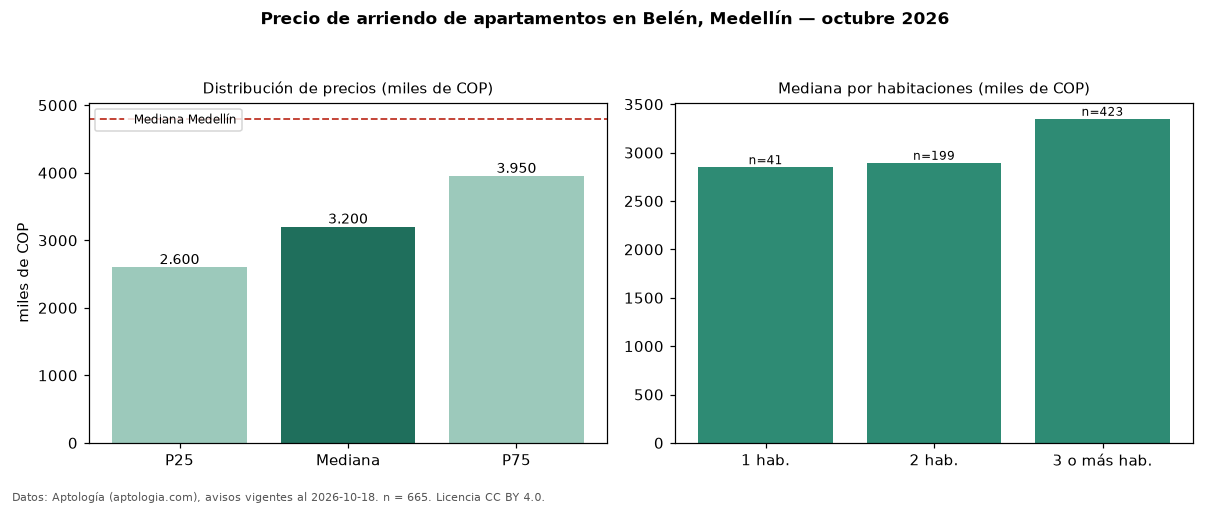

Source data for this figure (header and first rows):
seccion, metrica, valor, moneda, n
precio, p25, 2600000, COP, 665
precio, mediana, 3200000, COP, 665
precio, p75, 3950000, COP, 665
precio, minimo, 1000000, COP, 665
precio, maximo, 11111111, COP, 665
m2, mediana_precio_m2, 40491, COP, 652
m2, area_mediana_m2, 78.0, m2, 652
banos, mediana_banos, 2.0, , 
parqueadero, pct_con_parqueadero, 69.2, %, 594
estrato, estrato_mas_frecuente, 4, , 665
habitaciones, 1, 2850000, COP, 41
habitaciones, 2, 2895000, COP, 199
habitaciones, 3+, 3350000, COP, 423
ciudad, mediana_ciudad_referencia, 4800000, COP, 
ciudad, mediana_m2_ciudad, 49206, COP, 
fuente, fecha_datos, 2026-10-18, , 
fuente, atribucion, https://www.aptologia.com/arriendo/medel…, , 
fuente, licencia, CC BY 4.0, , 
